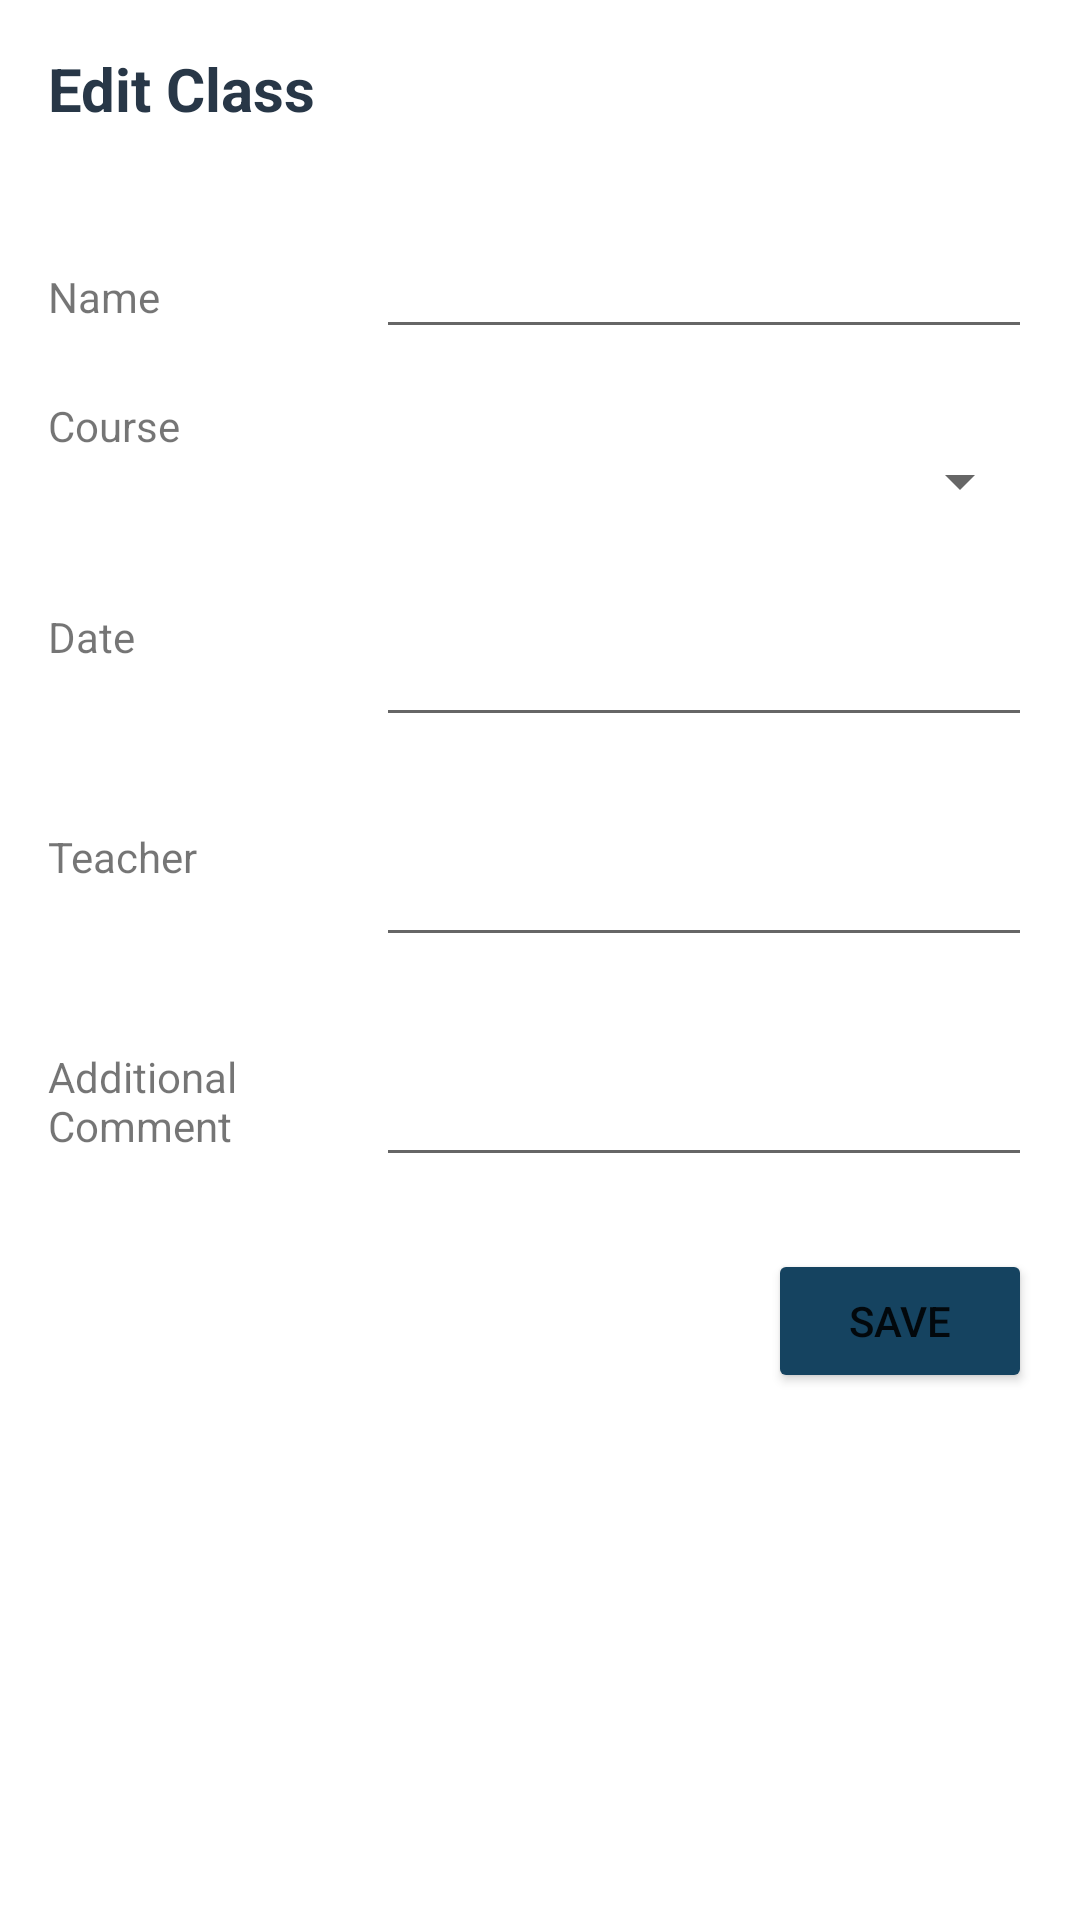

This screen was rendered from an Android layout file. Write that file and the resources it references.
<!-- AndroidManifest.xml: application theme Theme.AdminYogaApp -->
<!-- res/layout/activity_edit_class.xml -->
<?xml version="1.0" encoding="utf-8"?>
<ScrollView xmlns:android="http://schemas.android.com/apk/res/android"
    android:layout_width="match_parent"
    android:layout_height="match_parent"
    android:padding="16dp">

    <LinearLayout
        android:layout_width="match_parent"
        android:layout_height="wrap_content"
        android:orientation="vertical">

        
        <TextView
            android:id="@+id/text_edit_class"
            android:layout_width="wrap_content"
            android:layout_height="wrap_content"
            android:layout_gravity="start"
            android:layout_marginBottom="16dp"
            android:text="Edit Class"
            android:textColor="#283747"
            android:textSize="20sp"
            android:textStyle="bold" />

        
        <LinearLayout
            android:layout_width="match_parent"
            android:layout_height="wrap_content"
            android:orientation="horizontal">

            <TextView
                android:id="@+id/label_name"
                android:layout_width="0dp"
                android:layout_height="wrap_content"
                android:layout_weight="1"
                android:layout_marginTop="16dp"
                android:text="Name" />

            <EditText
                android:id="@+id/edit_name"
                android:layout_width="0dp"
                android:layout_height="wrap_content"
                android:layout_weight="2"
                android:layout_marginTop="16dp" />
        </LinearLayout>

        <TextView
            android:id="@+id/error_name"
            android:layout_width="match_parent"
            android:layout_height="wrap_content"
            android:text="Name is required"
            android:textColor="@android:color/holo_red_light"
            android:visibility="gone" />

        
        <LinearLayout
            android:layout_width="match_parent"
            android:layout_height="wrap_content"
            android:orientation="horizontal"
            android:layout_marginTop="16dp">

            <TextView
                android:id="@+id/label_course"
                android:layout_width="0dp"
                android:layout_height="wrap_content"
                android:layout_weight="1"
                android:text="Course" />

            <Spinner
                android:id="@+id/spinner_course"
                android:layout_width="0dp"
                android:layout_height="wrap_content"
                android:layout_weight="2"
                android:layout_marginTop="16dp" />
        </LinearLayout>

        <TextView
            android:id="@+id/error_course"
            android:layout_width="match_parent"
            android:layout_height="wrap_content"
            android:textColor="@android:color/holo_red_light"
            android:visibility="gone" />

        
        <LinearLayout
            android:layout_width="match_parent"
            android:layout_height="wrap_content"
            android:orientation="horizontal"
            android:layout_marginTop="16dp">

            <TextView
                android:id="@+id/label_date"
                android:layout_width="0dp"
                android:layout_height="wrap_content"
                android:layout_weight="1"
                android:text="Date" />

            <EditText
                android:id="@+id/edit_date"
                android:layout_width="0dp"
                android:layout_height="wrap_content"
                android:layout_weight="2"
                android:layout_marginTop="16dp" />
        </LinearLayout>

        <TextView
            android:id="@+id/error_date"
            android:layout_width="match_parent"
            android:layout_height="wrap_content"
            android:text="Date is required"
            android:textColor="@android:color/holo_red_light"
            android:visibility="gone" />

        
        <LinearLayout
            android:layout_width="match_parent"
            android:layout_height="wrap_content"
            android:orientation="horizontal"
            android:layout_marginTop="16dp">

            <TextView
                android:id="@+id/label_teacher"
                android:layout_width="0dp"
                android:layout_height="wrap_content"
                android:layout_weight="1"
                android:text="Teacher" />

            <EditText
                android:id="@+id/edit_teacher"
                android:layout_width="0dp"
                android:layout_height="wrap_content"
                android:layout_weight="2"
                android:layout_marginTop="16dp" />
        </LinearLayout>

        <TextView
            android:id="@+id/error_teacher"
            android:layout_width="match_parent"
            android:layout_height="wrap_content"
            android:text="Teacher is required"
            android:textColor="@android:color/holo_red_light"
            android:visibility="gone" />

        
        <LinearLayout
            android:layout_width="match_parent"
            android:layout_height="wrap_content"
            android:orientation="horizontal"
            android:layout_marginTop="16dp">

            <TextView
                android:id="@+id/label_comment"
                android:layout_width="0dp"
                android:layout_height="wrap_content"
                android:layout_weight="1"
                android:text="Additional Comment" />

            <EditText
                android:id="@+id/edit_comment"
                android:layout_width="0dp"
                android:layout_height="wrap_content"
                android:layout_weight="2"
                android:layout_marginTop="16dp" />
        </LinearLayout>

        <TextView
            android:id="@+id/error_comment"
            android:layout_width="match_parent"
            android:layout_height="wrap_content"
            android:textColor="@android:color/holo_red_light"
            android:visibility="gone" />

        
        <LinearLayout
            android:layout_width="match_parent"
            android:layout_height="wrap_content"
            android:orientation="horizontal"
            android:gravity="right"
            android:layout_marginTop="24dp">

            <Button
                android:id="@+id/button_delete"
                android:layout_width="wrap_content"
                android:layout_height="wrap_content"
                android:backgroundTint="@color/design_default_color_error"
                android:visibility="gone"
                android:text="Delete" />

            <Button
                android:id="@+id/button_save_class"
                android:layout_width="wrap_content"
                android:layout_height="wrap_content"
                android:layout_marginStart="16dp"
                android:layout_marginLeft="16dp"
                android:backgroundTint="#154360"
                android:text="Save" />
        </LinearLayout>
    </LinearLayout>
</ScrollView>
<!-- resources referenced by this layout -->
<resources>
  <style name="Theme.AdminYogaApp" parent="Theme.MaterialComponents.DayNight.NoActionBar">
          
          <item name="colorPrimary">@color/purple_500</item>
          <item name="colorPrimaryVariant">@color/purple_700</item>
          <item name="colorOnPrimary">@color/white</item>
          
          <item name="colorSecondary">@color/teal_200</item>
          <item name="colorSecondaryVariant">@color/teal_700</item>
          <item name="colorOnSecondary">@color/black</item>
          
          <item name="android:statusBarColor">?attr/colorPrimaryVariant</item>
          
      </style>
  <!-- not gathered from this repository: default colours our renderer supplied (Android Studio template values) -->
  <color name="purple_500">#FF6200EE</color>
  <color name="purple_700">#FF3700B3</color>
  <color name="teal_200">#FF03DAC5</color>
  <color name="teal_700">#FF018786</color>
  <color name="black">#FF000000</color>
  <color name="white">#FFFFFFFF</color>
</resources>
